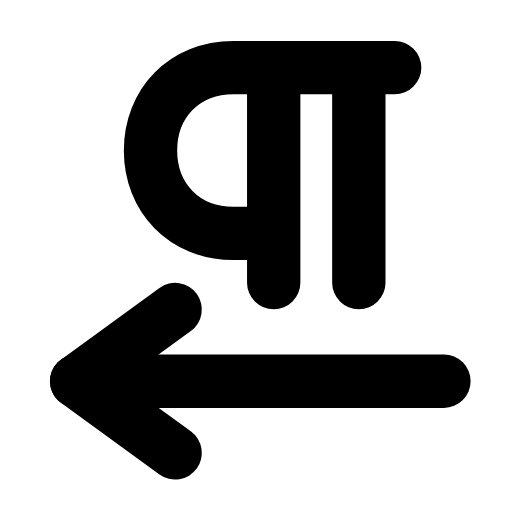
t = 0.00 s
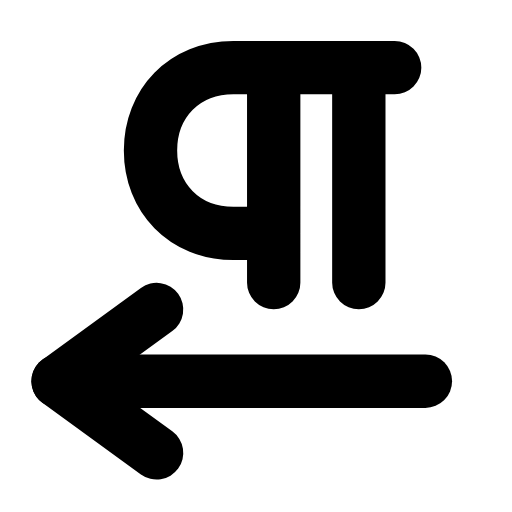
t = 0.29 s
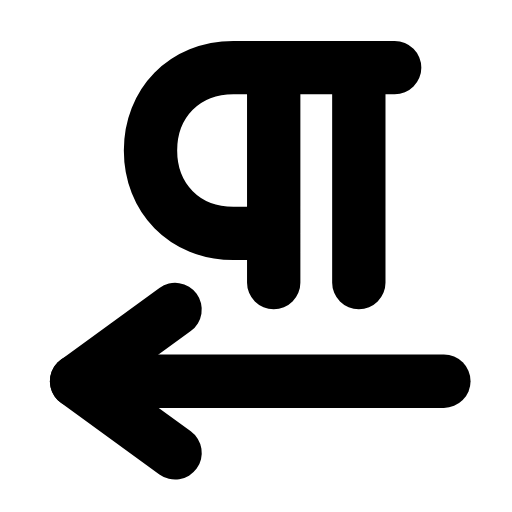
t = 0.60 s
t = 0.88 s: frame unchanged from t = 0.00 s, image omitted
t = 1.19 s: frame unchanged from t = 0.00 s, image omitted
t = 1.50 s: frame unchanged from t = 0.00 s, image omitted

The animated SVG that drew these frames (rendered in a browser with its animation timeline set to each time). Animation: 1 SMIL element (animateTransform=1); one cycle of 1.80 s, repeats indefinitely.

<svg xmlns="http://www.w3.org/2000/svg" width="24" height="24" viewBox="0 0 24 24" fill="none"><g transform="translate(-0.61 -0.61) scale(1.05)"><path stroke="currentColor" stroke-width="2.381" stroke-linecap="round" stroke-linejoin="round" fill="none" d="M12.8 3.6L12.8 13.2M16.6 3.6L16.6 13.2M18.2 3.6L11 3.6C8.8 3.6 7.3 5.2 7.3 7.3S8.8 11 11 11L12.8 11"></path><g><animateTransform attributeName="transform" type="translate" values="0 0;0 0;-1 0;0 0;0 0;0 0;0 0;-1 0;0 0;0 0;0 0" keyTimes="0;0.135;0.2475;0.36;0.45;0.6;0.66;0.735;0.81;0.9;1" dur="1.8s" repeatCount="indefinite" calcMode="spline" keySplines="0.16 1 0.3 1;0.16 1 0.3 1;0.16 1 0.3 1;0.16 1 0.3 1;0.16 1 0.3 1;0.16 1 0.3 1;0.16 1 0.3 1;0.16 1 0.3 1;0.16 1 0.3 1;0.16 1 0.3 1"/><line stroke="currentColor" stroke-width="2.381" stroke-linecap="round" stroke-linejoin="round" fill="none" x1="20.4" x2="4" y1="17.6" y2="17.6"></line><path stroke="currentColor" stroke-width="2.381" stroke-linecap="round" stroke-linejoin="round" fill="none" d="M8.4 14.4L4 17.6L8.4 20.8"></path></g></g></svg>
